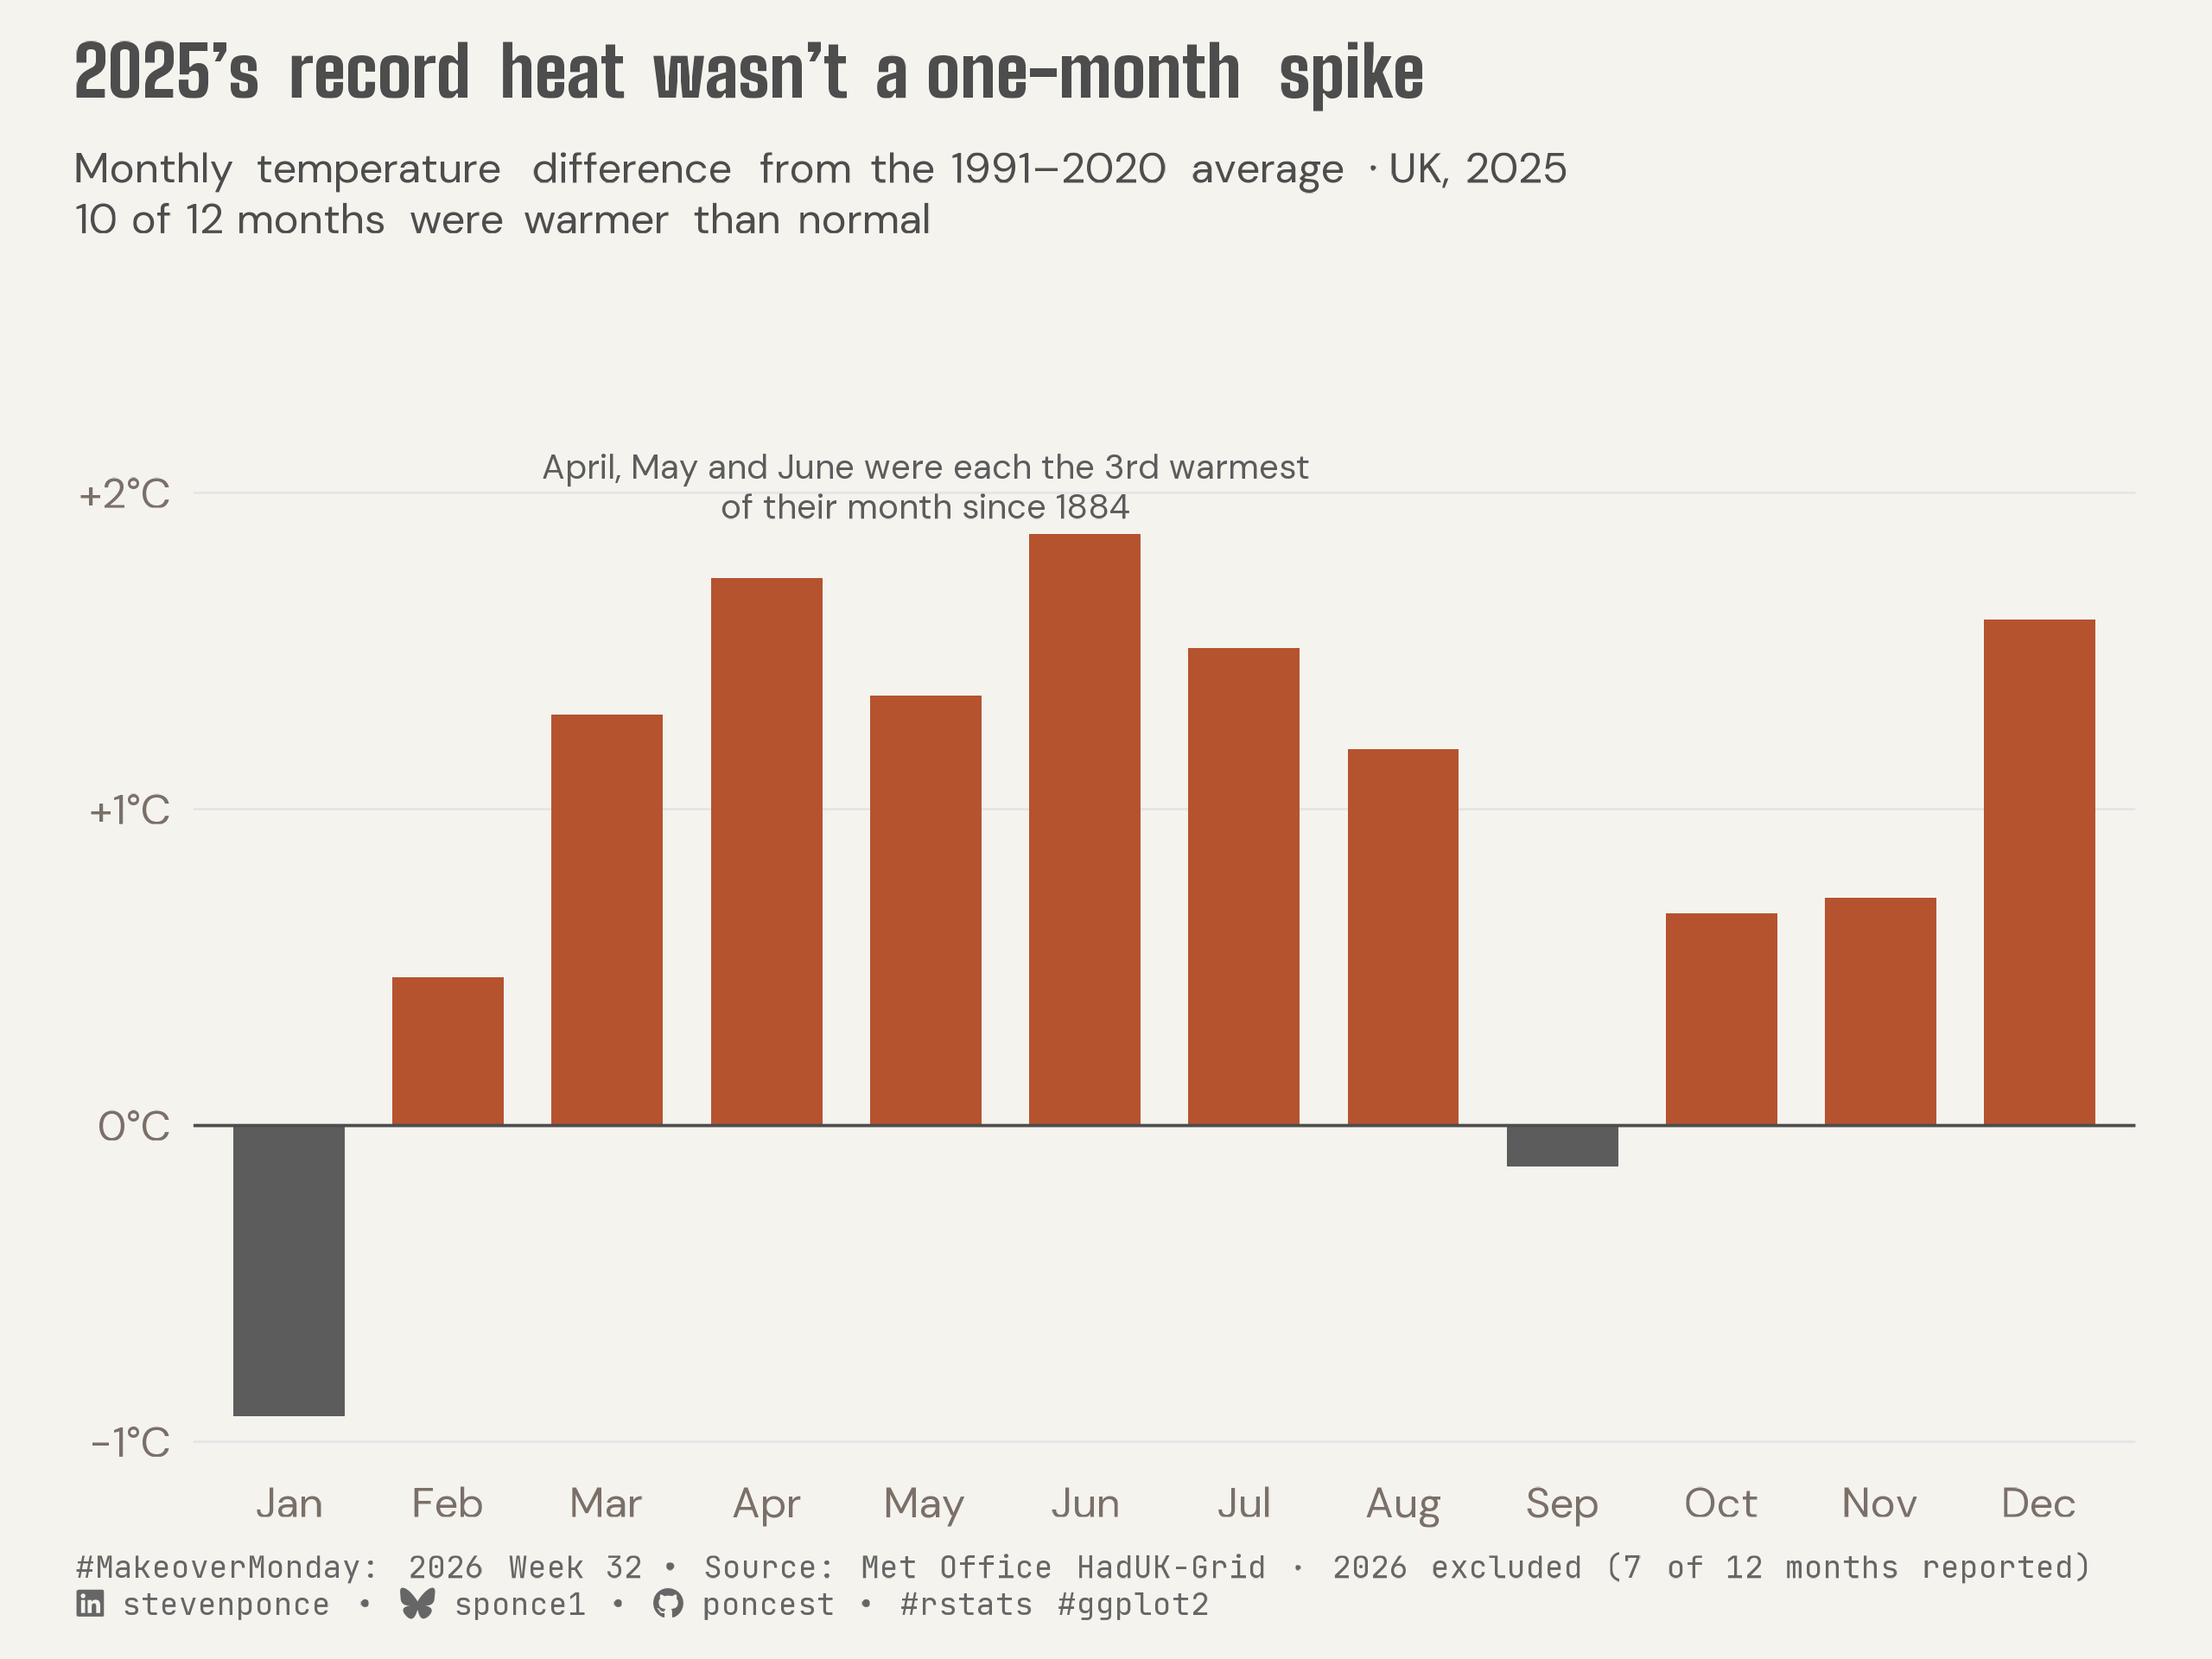

This chart was generated by the following R code:
## Challenge: #MakeoverMonday 2026 week 32
## Data:      Met Office Average Air Temperatures
## Author:    Steven Ponce
## Date:      2026-08-10

## Article
# https://www.voronoiapp.com/geopolitics/Ranked-Americas-Services-Trade-Balances-with-Its-Free-Trade-Partners-4860

## Data
# https://pub-cee805df54de4b6c8f93bee984e3c725.r2.dev/datasets/america-s-services-trade-balances-with-its-free-trade-partners/Americas%20Services%20Trade%20Balances.xlsx

## NOTE: This script uses custom helper functions for theming and formatting.
##       See "HELPER FUNCTIONS DOCUMENTATION" section at the end for details.


## 1. LOAD PACKAGES & SETUP ----
if (!require("pacman")) install.packages("pacman")
pacman::p_load(
  tidyverse, ggtext, showtext, scales, glue, 
  janitor, ggview
)

# Source utility functions
source(here::here("R/utils/fonts.R"))
source(here::here("R/utils/social_icons.R"))
source(here::here("R/themes/base_theme.R"))


## 2. READ IN THE DATA ----
df_raw <- read_csv(
  "data/2026/met_office_uk_mean_temps.csv") |>
  clean_names()


## 3. EXAMINING THE DATA ----
glimpse(df_raw)
skimr::skim_without_charts(df_raw)


## 4. TIDY DATA ----
month_order <- c(
  "January", "February", "March", "April", "May", "June",
  "July", "August", "September", "October", "November", "December"
)

monthly_2025 <- df_raw |>
  filter(value_type == "Monthly", year == 2025) |>
  mutate(
    anomaly_9120 = mean_temp_c - baseline_1991_2020,
    period = factor(period, levels = month_order)
  ) |>
  arrange(period)

# all-time rank of each 2025 month against every other year's same calendar
# month 
monthly_all_time_rank <- df_raw |>
  filter(value_type == "Monthly", !is.na(mean_temp_c)) |>
  mutate(anomaly_9120 = mean_temp_c - baseline_1991_2020) |>
  mutate(
    rank_all_time = min_rank(desc(anomaly_9120)),
    n_years_available = n(),
    .by = period
  ) |>
  filter(year == 2025) |>
  select(period, rank_all_time, n_years_available)

monthly_2025 <- monthly_2025 |>
  left_join(monthly_all_time_rank, by = "period") |>
  mutate(period = factor(period, levels = month_order))

annual_2025 <- df_raw |>
  filter(period == "Annual", year == 2025) |>
  mutate(anomaly_9120 = mean_temp_c - baseline_1991_2020)

### |- pre-extracted named scalars for annotation coordinates ----
n_months_positive <- sum(monthly_2025$anomaly_9120 > 0)

n_years_record <- monthly_2025 |>
  filter(period == "April") |>
  pull(n_years_available)

annual_anomaly_2025 <- annual_2025 |> pull(anomaly_9120)
earliest_year <- min(df_raw$year, na.rm = TRUE)
cluster_months <- c("April", "May", "June")

cluster_y_top <- monthly_2025 |>
  filter(period %in% cluster_months) |>
  summarise(y = max(anomaly_9120)) |>
  pull(y) + 0.15

cluster_x_start <- match("April", month_order)
cluster_x_end <- match("June", month_order)
cluster_x_mid <- mean(c(cluster_x_start, cluster_x_end))

cluster_label <- glue(
  "April, May and June were each the 3rd warmest\n",
  "of their month since {earliest_year}"
)

## 5. VISUALIZATION ----

### |- plot aesthetics ----
colors <- get_theme_colors(
  palette = list(
    warm    = "#B5532F",
    neutral = "#5C5C5C"
  )
)
clrs <- colors$palette

### |- titles and caption ----
title_text <- str_glue("2025's record heat wasn't a one-month spike")

subtitle_text <- glue(
  "Monthly temperature difference from the 1991–2020 average · UK, 2025<br>",
  "<span style='font-weight:700;'>{n_months_positive} of 12 months were warmer than normal</span>"
)

caption_text <- create_social_caption(
  mm_year = 2026,
  mm_week = 32,
  source_text = "Met Office HadUK-Grid · 2026 excluded (7 of 12 months reported)"
)

### |- fonts ----
setup_fonts()
fonts <- get_font_families()

### |- plot theme ----
base_theme <- create_base_theme(colors)

weekly_theme <- extend_weekly_theme(
  base_theme,
  theme(
    panel.grid.major.x = element_blank(),
    panel.grid.major.y = element_line(color = "gray90", linewidth = 0.3),
    panel.grid.minor = element_blank(),
    axis.ticks = element_blank(),
    plot.caption = element_textbox_simple(
      size = 8, color = "gray40", margin = margin(t = 7),
      family = fonts$caption
    ),
    plot.subtitle = element_textbox_simple(
      size = 11, color = "gray30", margin = margin(b = 10), lineheight = 1.2,
      family = fonts$subtitle
    ),
    plot.title = element_textbox_simple(
      size = 18, color = "gray30", margin = margin(b = 10), lineheight = 1.2,
      family = fonts$title_1
    ),
    axis.title.y = element_blank()
  )
)

theme_set(weekly_theme)

### |- plot ----
p <- monthly_2025 |>
  ggplot(aes(x = period, y = anomaly_9120, fill = anomaly_9120 > 0)) +
  geom_col(width = 0.7) +
  geom_hline(yintercept = 0, color = "gray30", linewidth = 0.4) +
  annotate(
    "text",
    x = cluster_x_mid, y = cluster_y_top,
    label = cluster_label,
    family = fonts$text, size = 3.2, color = clrs$neutral, lineheight = 0.95
  ) +
  scale_x_discrete(labels = \(x) str_sub(x, 1, 3)) +
  scale_y_continuous(
    labels = label_number(suffix = "°C", style_positive = "plus"),
    expand = expansion(mult = c(0.05, 0.22))
  ) +
  scale_fill_manual(
    values = c(`TRUE` = clrs$warm, `FALSE` = clrs$neutral),
    guide = "none"
  ) +
  labs(
    title = title_text,
    subtitle = subtitle_text,
    caption = caption_text,
    x = NULL,
    y = NULL
  )

## |- Preview ----
p +
  ggview::canvas(width = 8, height = 6, units = "in")



### |- save ----
save_ggplot(
  plot = p,
  file = here::here("2026", "Week_32", "2026_32.png"),
  width = 8, height = 6, dpi = 320
)


# 6. HELPER FUNCTIONS DOCUMENTATION ----

## ============================================================================ ##
##                     CUSTOM HELPER FUNCTIONS                                  ##
## ============================================================================ ##
#
# This analysis uses custom helper functions for consistent theming, fonts,
# and formatting across all my #MakeoverMonday projects. The core analysis logic
# (data tidying and visualization) uses only standard tidyverse packages.
#
# -----------------------------------------------------------------------------
# FUNCTIONS USED IN THIS SCRIPT:
# -----------------------------------------------------------------------------
#
# 📂 R/utils/fonts.R
#    • setup_fonts()       - Initialize Google Fonts with showtext
#    • get_font_families() - Return standardized font family names
#
# 📂 R/utils/social_icons.R
#    • create_social_caption() - Generate formatted caption with social handles
#                                and #MakeoverMonday attribution
#
# 📂 R/themes/base_theme.R
#    • create_base_theme()   - Create consistent base ggplot2 theme
#    • extend_weekly_theme() - Add weekly-specific theme customizations
#    • get_theme_colors()    - Get color palettes for highlight/text
#
# -----------------------------------------------------------------------------
# WHY CUSTOM FUNCTIONS?
# -----------------------------------------------------------------------------
# These utilities eliminate repetitive code and ensure visual consistency
# across X+ weekly visualizations. Instead of copy-pasting 30+ lines of
# theme() code each week, I use create_base_theme() and extend as needed.
#
# -----------------------------------------------------------------------------
# VIEW SOURCE CODE:
# -----------------------------------------------------------------------------
# All helper functions are open source on GitHub:
# 🔗 https://github.com/poncest/MakeoverMonday/tree/master/R
#
# Main files:
#   • R/utils/fonts.R         - Font setup and management
#   • R/utils/social_icons.R  - Caption generation with icons
#   • R/themes/base_theme.R   - Reusable ggplot2 themes
#
# -----------------------------------------------------------------------------
# REPRODUCIBILITY:
# -----------------------------------------------------------------------------
# To run this script:
#
# Option 1 - Use the helper functions (recommended):
#   1. Clone the repo: https://github.com/poncest/MakeoverMonday/tree/master
#   2. Make sure the R/ directory structure is maintained
#   3. Run the script as-is
#
# Option 2 - Replace with standard code:
#   1. Replace setup_fonts() with your own font setup
#   2. Replace get_theme_colors() with manual color definitions
#   3. Replace create_base_theme() with theme_minimal() + theme()
#   4. Replace create_social_caption() with manual caption text
#
## ============================================================================ ##


# 7. SESSION INFO ----
sessioninfo::session_info(include_base = TRUE)

# ─ Session info ─────────────────────────────────────────────────────────
# setting  value
# version  R version 4.6.1 (2026-06-24)
# os       macOS Tahoe 26.5.2
# system   aarch64, darwin23
# ui       RStudio
# language (EN)
# collate  en_US.UTF-8
# ctype    en_US.UTF-8
# tz       America/New_York
# date     2026-08-10
# rstudio  2026.07.1+147 Pacific Dogwood (desktop)
# pandoc   NA
# quarto   1.9.38 @ /usr/local/bin/quarto
# 
# ─ Packages ─────────────────────────────────────────────────────────────
# ! package      * version date (UTC) lib source
# base         * 4.6.1   2026-06-25 [?] local
# base64enc      0.1-6   2026-02-02 [1] CRAN (R 4.6.0)
# bit            4.6.0   2025-03-06 [1] CRAN (R 4.6.0)
# bit64          4.8.2   2026-05-19 [1] CRAN (R 4.6.0)
# cli            3.6.6   2026-04-09 [1] CRAN (R 4.6.0)
# commonmark     2.0.0   2025-07-07 [1] CRAN (R 4.6.0)
# P compiler       4.6.1   2026-06-25 [1] local
# crayon         1.5.3   2024-06-20 [1] CRAN (R 4.6.0)
# curl           7.1.0   2026-04-22 [1] CRAN (R 4.6.0)
# P datasets     * 4.6.1   2026-06-25 [1] local
# digest         0.6.39  2025-11-19 [1] CRAN (R 4.6.0)
# dplyr        * 1.2.1   2026-04-03 [1] CRAN (R 4.6.0)
# evaluate       1.0.5   2025-08-27 [1] CRAN (R 4.6.0)
# farver         2.1.2   2024-05-13 [1] CRAN (R 4.6.0)
# fastmap        1.2.0   2024-05-15 [1] CRAN (R 4.6.0)
# forcats      * 1.0.1   2025-09-25 [1] CRAN (R 4.6.0)
# generics       0.1.4   2025-05-09 [1] CRAN (R 4.6.0)
# ggplot2      * 4.0.3   2026-04-22 [1] CRAN (R 4.6.0)
# ggtext       * 0.1.2   2022-09-16 [1] CRAN (R 4.6.0)
# ggview       * 0.2.2   2025-07-05 [1] CRAN (R 4.6.0)
# glue         * 1.8.1   2026-04-17 [1] CRAN (R 4.6.0)
# P graphics     * 4.6.1   2026-06-25 [1] local
# P grDevices    * 4.6.1   2026-06-25 [1] local
# P grid           4.6.1   2026-06-25 [1] local
# gridtext       0.1.6   2026-02-19 [1] CRAN (R 4.6.0)
# gtable         0.3.6   2024-10-25 [1] CRAN (R 4.6.0)
# here         * 1.0.2   2025-09-15 [1] CRAN (R 4.6.0)
# hms            1.1.4   2025-10-17 [1] CRAN (R 4.6.0)
# htmltools      0.5.9   2025-12-04 [1] CRAN (R 4.6.0)
# janitor      * 2.2.1   2024-12-22 [1] CRAN (R 4.6.0)
# jsonlite       2.0.0   2025-03-27 [1] CRAN (R 4.6.0)
# knitr          1.51    2025-12-20 [1] CRAN (R 4.6.0)
# labeling       0.4.3   2023-08-29 [1] CRAN (R 4.6.0)
# lifecycle      1.0.5   2026-01-08 [1] CRAN (R 4.6.0)
# litedown       0.10    2026-07-11 [1] CRAN (R 4.6.1)
# lubridate    * 1.9.5   2026-02-04 [1] CRAN (R 4.6.0)
# magrittr       2.0.5   2026-04-04 [1] CRAN (R 4.6.0)
# markdown       2.0     2025-03-23 [1] CRAN (R 4.6.0)
# P methods      * 4.6.1   2026-06-25 [1] local
# otel           0.2.0   2025-08-29 [1] CRAN (R 4.6.0)
# pacman       * 0.5.1   2019-03-11 [1] CRAN (R 4.6.0)
# P parallel       4.6.1   2026-06-25 [1] local
# pillar         1.11.1  2025-09-17 [1] CRAN (R 4.6.0)
# pkgconfig      2.0.3   2019-09-22 [1] CRAN (R 4.6.0)
# purrr        * 1.2.2   2026-04-10 [1] CRAN (R 4.6.0)
# R6             2.6.1   2025-02-15 [1] CRAN (R 4.6.0)
# ragg           1.5.2   2026-03-23 [1] CRAN (R 4.6.0)
# RColorBrewer   1.1-3   2022-04-03 [1] CRAN (R 4.6.0)
# Rcpp           1.1.2   2026-07-05 [1] CRAN (R 4.6.1)
# readr        * 2.2.0   2026-02-19 [1] CRAN (R 4.6.0)
# repr           1.1.7   2024-03-22 [1] CRAN (R 4.6.0)
# rlang          1.3.0   2026-07-05 [1] CRAN (R 4.6.1)
# rprojroot      2.1.1   2025-08-26 [1] CRAN (R 4.6.0)
# rstudioapi     0.19.0  2026-06-11 [1] CRAN (R 4.6.0)
# S7             0.2.2   2026-04-22 [1] CRAN (R 4.6.0)
# scales       * 1.4.0   2025-04-24 [1] CRAN (R 4.6.0)
# sessioninfo    1.2.4   2026-06-04 [1] CRAN (R 4.6.0)
# showtext     * 0.9-8   2026-03-21 [1] CRAN (R 4.6.0)
# showtextdb   * 3.0     2020-06-04 [1] CRAN (R 4.6.0)
# skimr          2.2.2   2026-01-10 [1] CRAN (R 4.6.0)
# snakecase      0.11.1  2023-08-27 [1] CRAN (R 4.6.0)
# P stats        * 4.6.1   2026-06-25 [1] local
# stringi        1.8.7   2025-03-27 [1] CRAN (R 4.6.0)
# stringr      * 1.6.0   2025-11-04 [1] CRAN (R 4.6.0)
# sysfonts     * 0.8.9   2024-03-02 [1] CRAN (R 4.6.0)
# systemfonts    1.3.2   2026-03-05 [1] CRAN (R 4.6.0)
# textshaping    1.0.5   2026-03-06 [1] CRAN (R 4.6.0)
# tibble       * 3.3.1   2026-01-11 [1] CRAN (R 4.6.0)
# tidyr        * 1.3.2   2025-12-19 [1] CRAN (R 4.6.0)
# tidyselect     1.2.1   2024-03-11 [1] CRAN (R 4.6.0)
# tidyverse    * 2.0.0   2023-02-22 [1] CRAN (R 4.6.0)
# timechange     0.4.0   2026-01-29 [1] CRAN (R 4.6.0)
# P tools          4.6.1   2026-06-25 [1] local
# tzdb           0.5.0   2025-03-15 [1] CRAN (R 4.6.0)
# utf8           1.2.6   2025-06-08 [1] CRAN (R 4.6.0)
# P utils        * 4.6.1   2026-06-25 [1] local
# vctrs          0.7.3   2026-04-11 [1] CRAN (R 4.6.0)
# vroom          1.7.1   2026-03-31 [1] CRAN (R 4.6.0)
# withr          3.0.3   2026-06-19 [1] CRAN (R 4.6.0)
# xfun           0.60    2026-07-09 [1] CRAN (R 4.6.1)
# xml2           1.6.0   2026-06-22 [1] CRAN (R 4.6.1)
# 
# [1] /Library/Frameworks/R.framework/Versions/4.6/Resources/library
# 
# * ── Packages attached to the search path.
# P ── Loaded and on-disk path mismatch.
# 
# ────────────────────────────────────────────────────────────────────────
# > 
